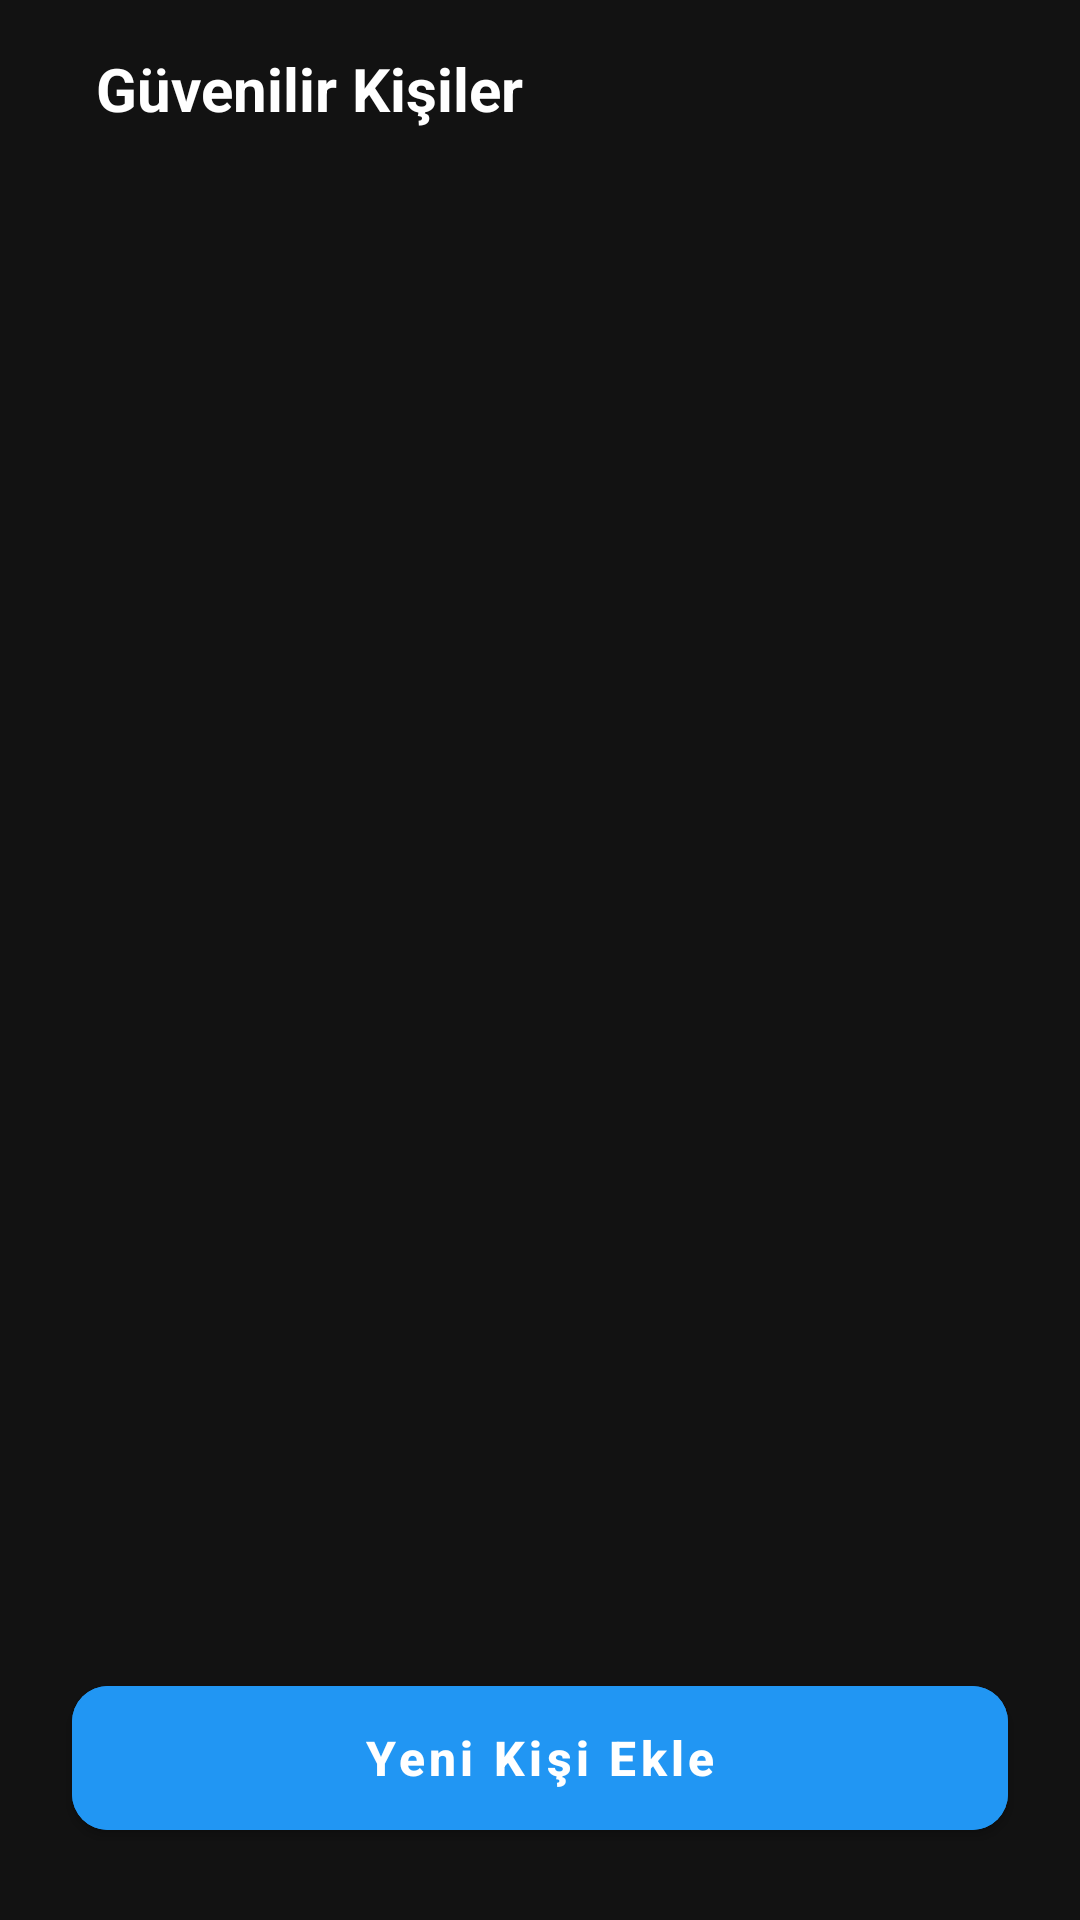

Here is an Android app screen rendered from its layout file. Give the layout XML and the strings, colors and styles it references.
<!-- AndroidManifest.xml: application theme AppTheme -->
<!-- res/layout/fragment_trusted_contacts.xml -->
<?xml version="1.0" encoding="utf-8"?>
<androidx.constraintlayout.widget.ConstraintLayout xmlns:android="http://schemas.android.com/apk/res/android"
    xmlns:app="http://schemas.android.com/apk/res-auto"
    xmlns:tools="http://schemas.android.com/tools"
    android:layout_width="match_parent"
    android:layout_height="match_parent"
    android:background="@color/background_dark">

    
    <androidx.constraintlayout.widget.ConstraintLayout
        android:id="@+id/header_layout"
        android:layout_width="match_parent"
        android:layout_height="wrap_content"
        android:background="@color/background_dark"
        android:padding="16dp"
        app:layout_constraintTop_toTopOf="parent">

        <ImageView
            android:id="@+id/btn_back"
            android:layout_width="wrap_content"
            android:layout_height="wrap_content"
            android:src="@drawable/ic_back_arrow"
            app:tint="@color/white"
            app:layout_constraintStart_toStartOf="parent"
            app:layout_constraintTop_toTopOf="parent"
            app:layout_constraintBottom_toBottomOf="parent"/>


        <TextView
            android:layout_width="wrap_content"
            android:layout_height="wrap_content"
            android:text="Güvenilir Kişiler"
            android:textColor="@color/white"
            android:textSize="20sp"
            android:textStyle="bold"
            android:layout_marginStart="16dp"
            app:layout_constraintStart_toEndOf="@id/btn_back"
            app:layout_constraintTop_toTopOf="parent"
            app:layout_constraintBottom_toBottomOf="parent"/>

    </androidx.constraintlayout.widget.ConstraintLayout>

    
    <androidx.recyclerview.widget.RecyclerView
        android:id="@+id/rv_contacts"
        android:layout_width="match_parent"
        android:layout_height="0dp"
        android:padding="16dp"
        android:clipToPadding="false"
        app:layout_constraintTop_toBottomOf="@id/header_layout"
        app:layout_constraintBottom_toTopOf="@id/btn_add_contact"/>

    
    <TextView
        android:id="@+id/tv_empty_state"
        android:layout_width="wrap_content"
        android:layout_height="wrap_content"
        android:text="Henüz kimse eklenmemiş."
        android:textColor="@color/text_gray"
        android:visibility="gone"
        app:layout_constraintTop_toTopOf="parent"
        app:layout_constraintBottom_toBottomOf="parent"
        app:layout_constraintStart_toStartOf="parent"
        app:layout_constraintEnd_toEndOf="parent"/>

    
    <com.google.android.material.button.MaterialButton
        android:id="@+id/btn_add_contact"
        android:layout_width="match_parent"
        android:layout_height="60dp"
        android:layout_margin="24dp"
        android:text="Yeni Kişi Ekle"
        android:backgroundTint="@color/primary_color"
        android:textAllCaps="false"
        android:textSize="16sp"
        android:textStyle="bold"
        app:icon="@drawable/ic_person"
        app:iconGravity="textStart"
        app:cornerRadius="12dp"
        app:layout_constraintBottom_toBottomOf="parent"/>

    
    <ProgressBar
        android:id="@+id/progress_bar"
        android:layout_width="wrap_content"
        android:layout_height="wrap_content"
        android:visibility="gone"
        android:indeterminateTint="@color/accent_color"
        app:layout_constraintBottom_toBottomOf="parent"
        app:layout_constraintEnd_toEndOf="parent"
        app:layout_constraintStart_toStartOf="parent"
        app:layout_constraintTop_toTopOf="parent" />

</androidx.constraintlayout.widget.ConstraintLayout>
<!-- resources referenced by this layout -->
<resources>
  <color name="accent_color">#00E5FF</color>
  <color name="background_dark">#121212</color>
  <color name="primary_color">#2196F3</color>
  <color name="text_gray">#888888</color>
  <color name="white">#FFFFFFFF</color>
  <style name="AppTheme" parent="Theme.MaterialComponents.DayNight.NoActionBar">
  
          <item name="colorPrimary">@color/primary_color</item>
          <item name="colorPrimaryVariant">@color/primary_dark</item>
          <item name="colorOnPrimary">@color/white</item>
  
          <item name="colorSecondary">@color/accent_color</item>
          <item name="colorSecondaryVariant">@color/accent_color</item>
          <item name="colorOnSecondary">@color/black</item>
  
          <item name="android:windowBackground">@color/background_dark</item>
  
          <item name="colorSurface">@color/card_background</item>
          <item name="colorOnSurface">@color/white</item>
          <item name="colorOnBackground">@color/white</item>
  
          <item name="android:statusBarColor">@color/background_dark</item>
          <item name="android:windowLightStatusBar">false</item>
  
      </style>
  <color name="primary_dark">#1976D2</color>
  <color name="black">#FF000000</color>
  <color name="card_background">#1E1E1E</color>
</resources>
